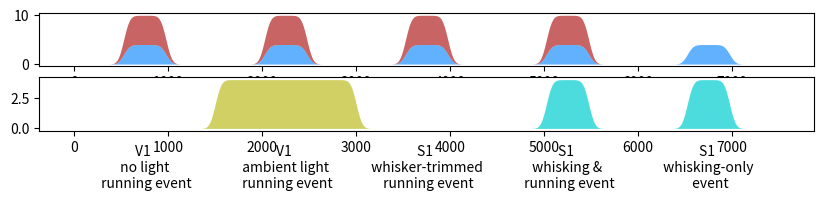

Reproduce this figure in Python.
import numpy as np
from scipy.ndimage import gaussian_filter1d
import matplotlib.pylab as plt

EpisodeLength = 1.5e3
Fraction = 0.3
Smoothing = 50

whisking_event = {'fraction':Fraction,
                  'amplitude':4.0,
                  'name':'whisking',
                  'color':'dodgerblue'}
running_event = {'fraction':Fraction,
                 'amplitude':6.,
                  'name':'running',
                 'color':'firebrick'}
whiskerAff_event = {'fraction':Fraction,
                    'amplitude':4.0,
                    'name':'whisk. stim.',
                    'color':'darkturquoise'}
light_event = {'fraction':1.0,
               'amplitude':4.0,
               'name':'light stim.',
               'color':'tab:olive'}

Types = [whisking_event, running_event,
         whiskerAff_event, light_event]

Events = [\
    {'name':'V1 \n no light \n running event',
     'neuromodulatory':[whisking_event, running_event],
     'sensory':[],
     },
    {'name':'V1 \n ambient light \n running event',
     'neuromodulatory':[whisking_event, running_event],
     'sensory':[light_event],
     },
    {'name':'S1 \n whisker-trimmed \n running event',
     'neuromodulatory':[whisking_event, running_event],
     'sensory':[],
     },
    {'name':'S1 \n whisking & \n running event',
     'neuromodulatory':[whisking_event, running_event],
     'sensory':[whiskerAff_event],
     },
    {'name':'S1 \n whisking-only \n event',
     'neuromodulatory':[whisking_event],
     'sensory':[whiskerAff_event],
     },
]

def make_increment(t, e, fraction, 
                   length, amplitude,
                   smoothing, dt):
    tcenter = e*length+length/2.
    increment = 0*t
    cond = (t>(tcenter-length*fraction/2.)) &\
        (t<(tcenter+length*fraction/2.))
    increment[cond] += amplitude
    return gaussian_filter1d(increment, int(smoothing/dt))



def build_arrays(Events,
                 length = EpisodeLength,
                 dt=0.1,
                 smoothing=Smoothing,
                 AX = None):


    Nep = len(Events)
    tfull = Nep*length
    t = np.arange(int(tfull/dt))*dt

    Neuromodulatory, Sensory = 0*t, 0*t

    for e, Event in enumerate(Events):
        for i, key, array in zip(range(2),
                                 ['neuromodulatory', 'sensory'],
                                 [Neuromodulatory, Sensory]):
            for event in Event[key]:
                new = make_increment(t, e, event['fraction'], 
                                     length, event['amplitude'],
                                     smoothing, dt) 
                if AX is not None:
                    AX[i].fill_between(t, array, array+new, 
                                       lw=0, alpha=0.7, 
                                       color=event['color'])
                array += new

    if AX is not None:
        for e, Event in enumerate(Events):
            t0 = e*length+length/2.
            AX[1].annotate('\n'+Event['name'], (t0, 0), 
                           xycoords='data', va='top', ha='center')

    return t, Neuromodulatory, Sensory

if __name__=='__main__':

    import matplotlib.pylab as plt
    fig, AX = plt.subplots(2, 1, figsize=(10,2))
    plt.subplots_adjust(bottom=.4, top=.99)
    _ = build_arrays(Events, AX=AX)
    plt.show()

